Photos from the image-classification dataset "archive_png" in the GitHub repository hzyen/digit_and_symbol_recognition. Its 10 classes are: decimal point, div, equal sign, minus sign, original number, original sign, other number, other sign, plus sign, times.

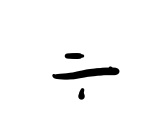
Label: div

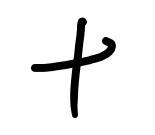
Label: plus sign

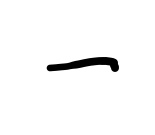
Label: minus sign

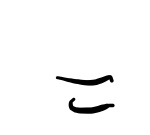
Label: equal sign

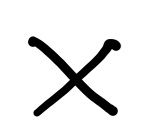
Label: times

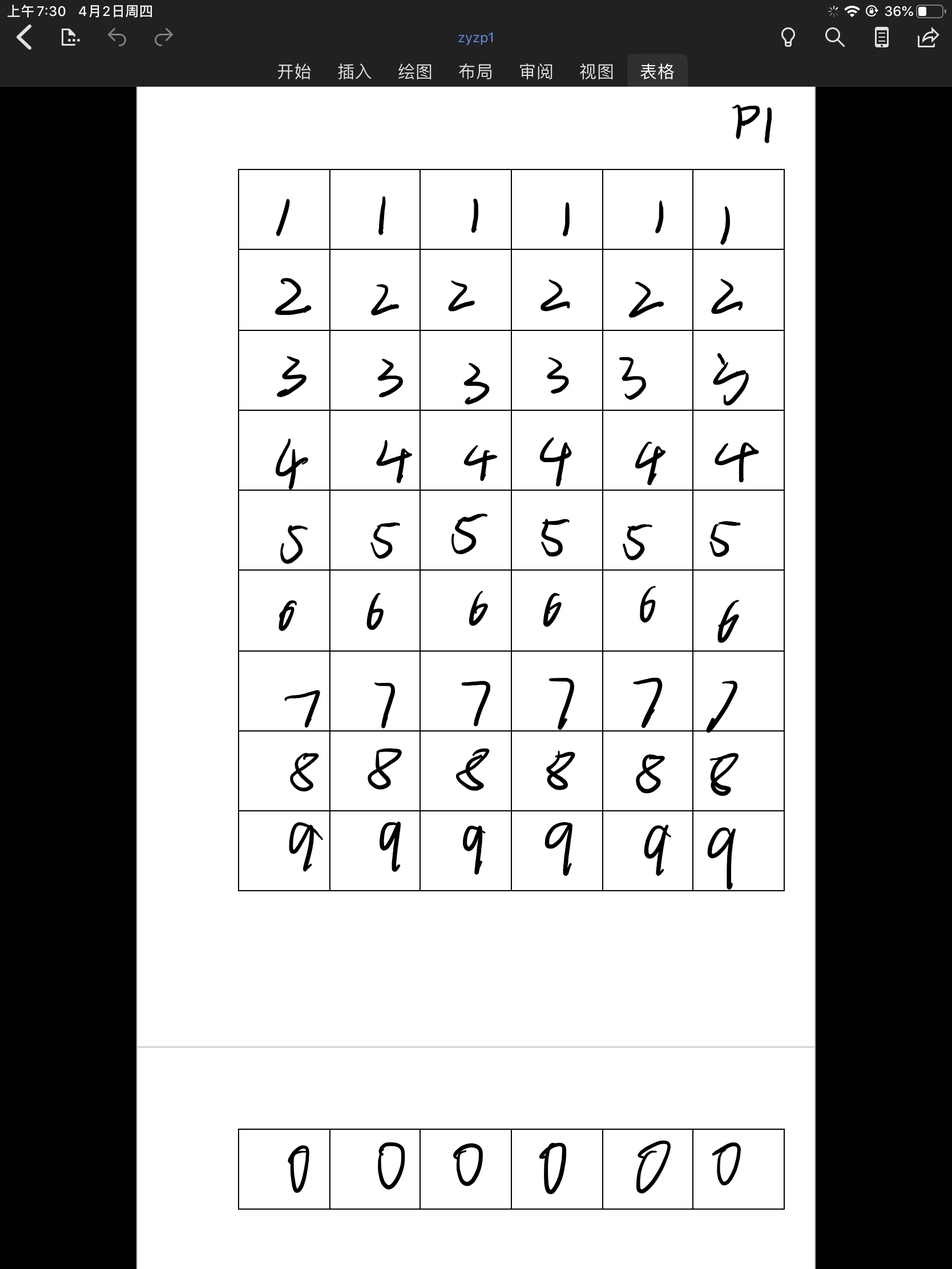
Label: other number
